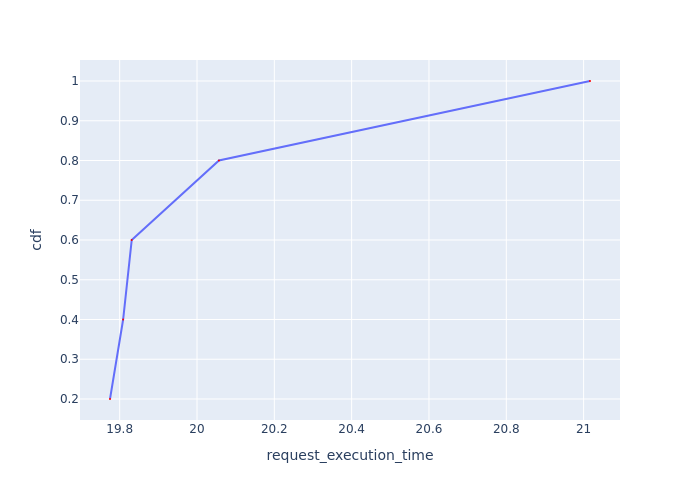

Source data for this figure (header and first rows):
Request Id, request_execution_time, cdf
0_2, 19.77, 0.2
0_4, 19.81, 0.4
0_3, 19.83, 0.6
0_1, 20.06, 0.8
0_0, 21.02, 1.0
